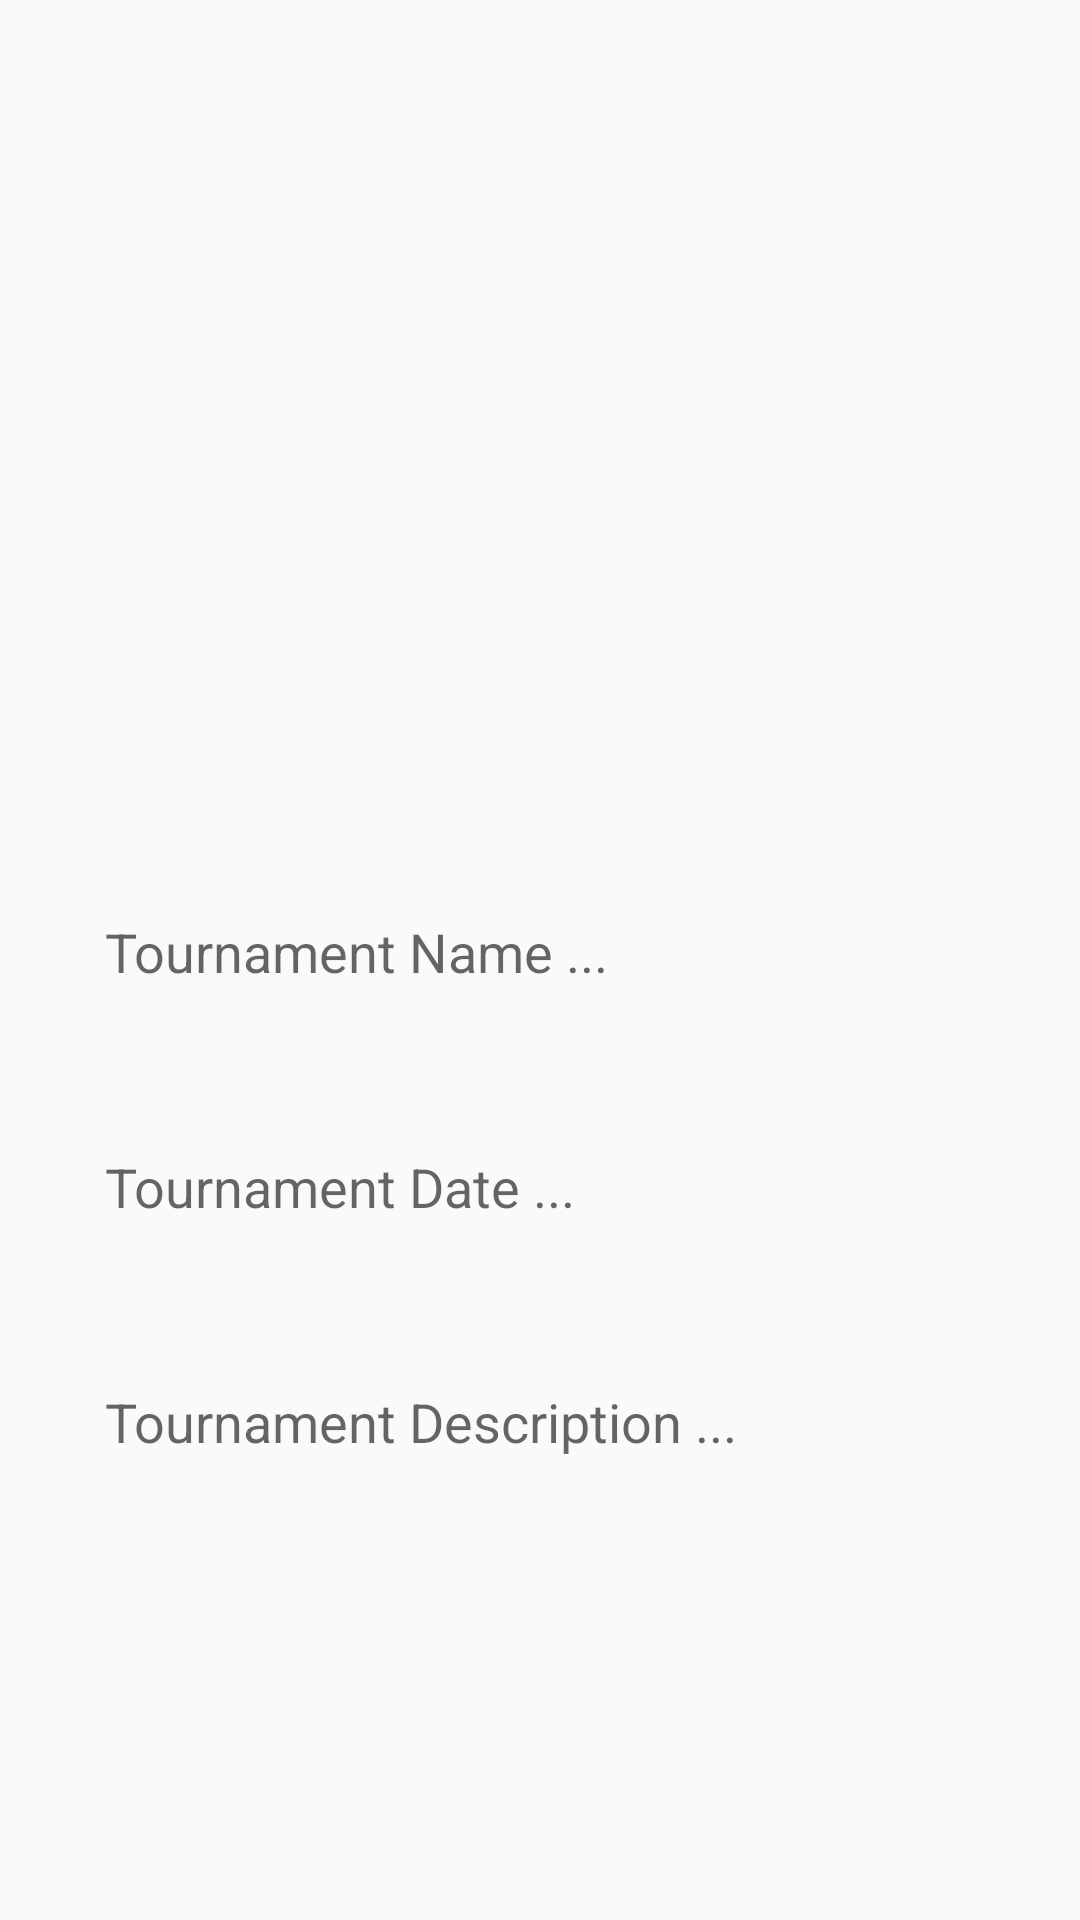

Reconstruct the res/layout file that produces this screen, plus the resources it refers to.
<!-- AndroidManifest.xml: application theme AppTheme -->
<!-- res/layout/activity_add_tournaments.xml -->
<?xml version="1.0" encoding="utf-8"?>
<RelativeLayout xmlns:android="http://schemas.android.com/apk/res/android"
    xmlns:tools="http://schemas.android.com/tools"
    android:id="@+id/activity_add_tournaments"
    android:layout_width="match_parent"
    android:layout_height="match_parent"
    tools:context="com.tinga.android.myball.AddTournamentsActivity">

    <ScrollView
        android:layout_width="fill_parent"
        android:layout_height="fill_parent"
        android:scrollbars="vertical">

        <RelativeLayout
            android:layout_width="match_parent"
            android:layout_height="match_parent"
            android:paddingBottom="25dp">

            <ImageButton
                android:id="@+id/imageButton_select"
                android:layout_width="match_parent"
                android:layout_height="270dp"
                android:background="#00ffffff"
                android:scaleType="centerCrop"
                android:src="@drawable/no_image_available" />

            <EditText
                android:id="@+id/editText_tournamentName"
                android:layout_width="wrap_content"
                android:layout_height="wrap_content"
                android:layout_alignParentEnd="true"
                android:layout_alignParentLeft="true"
                android:layout_alignParentRight="true"
                android:layout_alignParentStart="true"
                android:layout_below="@+id/imageButton_select"
                android:layout_marginLeft="20dp"
                android:layout_marginRight="20dp"
                android:layout_marginTop="20dp"
                android:background="@drawable/input_outline"
                android:hint="Tournament Name ..."
                android:padding="15dp" />

            <EditText
                android:id="@+id/editText_tournament_date"
                android:layout_width="wrap_content"
                android:layout_height="wrap_content"
                android:layout_alignEnd="@+id/editText_tournamentName"
                android:layout_alignLeft="@+id/editText_tournamentName"
                android:layout_alignRight="@+id/editText_tournamentName"
                android:layout_alignStart="@+id/editText_tournamentName"
                android:layout_below="@+id/editText_tournamentName"
                android:layout_marginTop="24dp"
                android:background="@drawable/input_outline"
                android:hint="Tournament Date ..."
                android:padding="15dp" />

            <EditText
                android:id="@+id/editText_tournament_decription"
                android:layout_width="wrap_content"
                android:layout_height="wrap_content"
                android:layout_alignEnd="@+id/editText_tournament_date"
                android:layout_alignLeft="@+id/editText_tournament_date"
                android:layout_alignRight="@+id/editText_tournament_date"
                android:layout_alignStart="@+id/editText_tournament_date"
                android:layout_below="@+id/editText_tournament_date"
                android:layout_marginTop="24dp"
                android:background="@drawable/input_outline"
                android:hint="Tournament Description ..."
                android:padding="15dp" />

        </RelativeLayout>

    </ScrollView>


</RelativeLayout>
<!-- resources referenced by this layout -->
<resources>
  <style name="AppTheme" parent="Theme.AppCompat.Light.DarkActionBar">
          
          <item name="colorPrimary">@color/colorPrimary</item>
          <item name="colorPrimaryDark">@color/colorPrimaryDark</item>
          <item name="colorAccent">@color/colorAccent</item>
      </style>
  <!-- not gathered from this repository: default colours our renderer supplied (Android Studio template values) -->
  <color name="colorPrimary">#FF6200EE</color>
  <color name="colorPrimaryDark">#FF3700B3</color>
  <color name="colorAccent">#FF03DAC5</color>
</resources>
